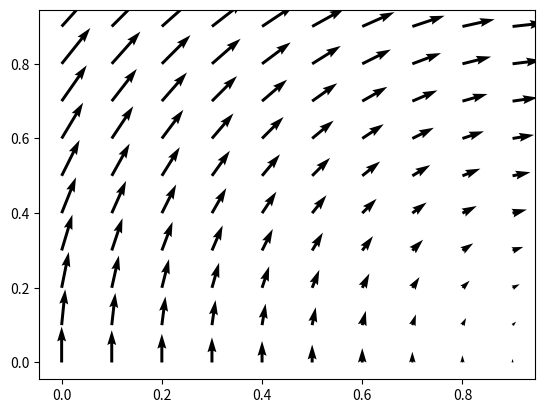

Source code (Python):
from mpl_toolkits.mplot3d import axes3d

import matplotlib.pyplot as plt

import numpy as np


fig = plt.figure()
ax = fig.gca()

x, y = np.meshgrid(
    np.arange(0, 1, 0.1),
    np.arange(0, 1, 0.1),
)

u = y
v = 1 - x

ax.quiver(x, y, u, v)
plt.show()
input()
